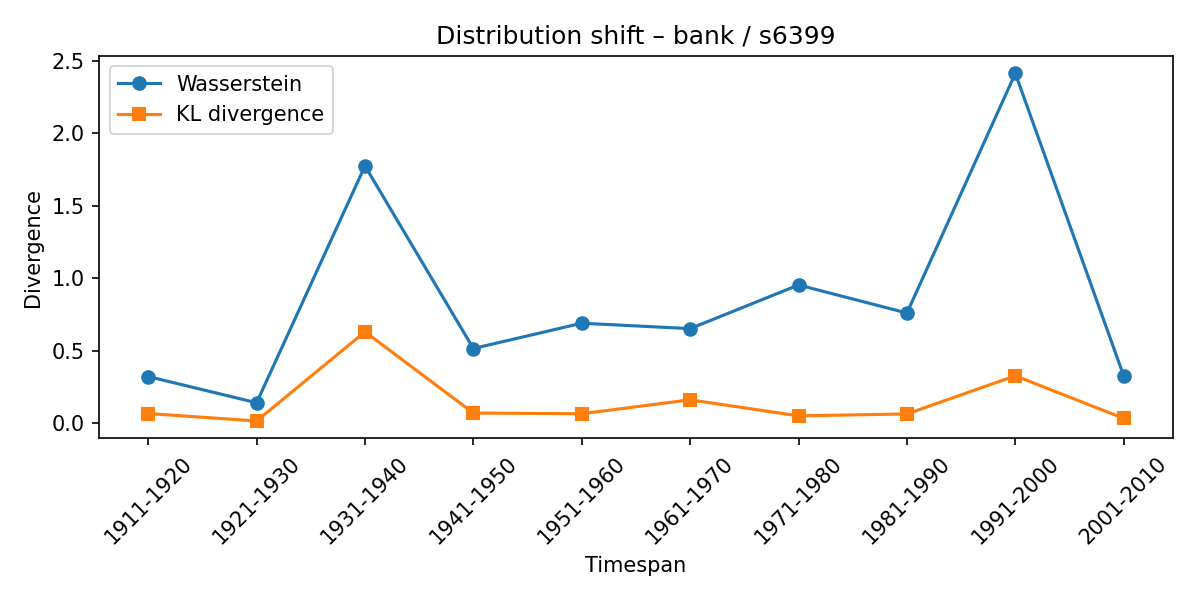

The data file committed next to this chart (first rows):
synset, lexeme, from_timespan, to_timespan, wasserstein, kl_divergence
s6399, bank, 1901-1910, 1911-1920, 0.32, 0.06476
s6399, bank, 1911-1920, 1921-1930, 0.1391, 0.01298
s6399, bank, 1921-1930, 1931-1940, 1.775, 0.6291
s6399, bank, 1931-1940, 1941-1950, 0.5137, 0.06795
s6399, bank, 1941-1950, 1951-1960, 0.6885, 0.06318
s6399, bank, 1951-1960, 1961-1970, 0.651, 0.1594
s6399, bank, 1961-1970, 1971-1980, 0.9526, 0.04847
s6399, bank, 1971-1980, 1981-1990, 0.7589, 0.06172
s6399, bank, 1981-1990, 1991-2000, 2.414, 0.3255
s6399, bank, 1991-2000, 2001-2010, 0.3246, 0.03068
